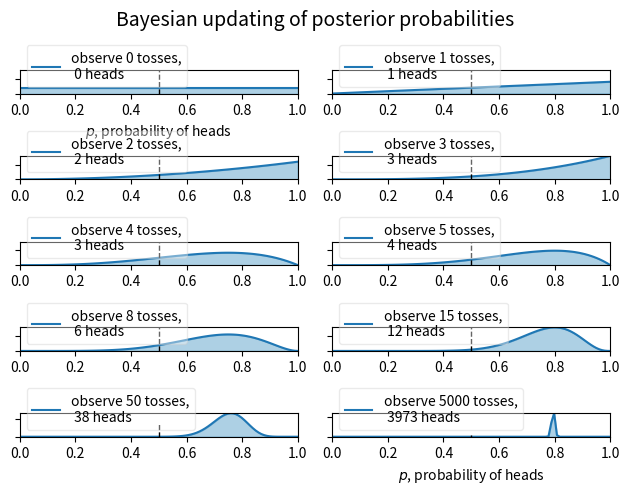

Source code (Python):
import scipy.stats as stats
import numpy as np
import matplotlib.pyplot as plt

dist = stats.beta
n_trials = [0, 1, 2, 3, 4, 5, 8, 15, 50, 5000]
data = stats.bernoulli.rvs(0.8, size=n_trials[-1])
x = np.linspace(0, 1, 100)

# For the already prepared, I'm using Binomial's conj. prior.
for k, N in enumerate(n_trials):
    sx = plt.subplot(int(len(n_trials) / 2), 2, k + 1)
    plt.xlabel("$p$, probability of heads") if k in [0, len(n_trials) - 1] else None
    plt.setp(sx.get_yticklabels(), visible=False)
    heads = data[:N].sum()
    y = dist.pdf(x, 1 + heads, 1 + N - heads)
    plt.plot(x, y, label="observe %d tosses,\n %d heads" % (N, heads))
    plt.fill_between(x, 0, y, color="#348ABD", alpha=0.4)
    plt.vlines(0.5, 0, 4, color="k", linestyles="--", lw=1)

    leg = plt.legend()
    leg.get_frame().set_alpha(0.4)
    plt.autoscale(tight=True)

plt.suptitle("Bayesian updating of posterior probabilities", y=1.02, fontsize=14)

plt.tight_layout()
